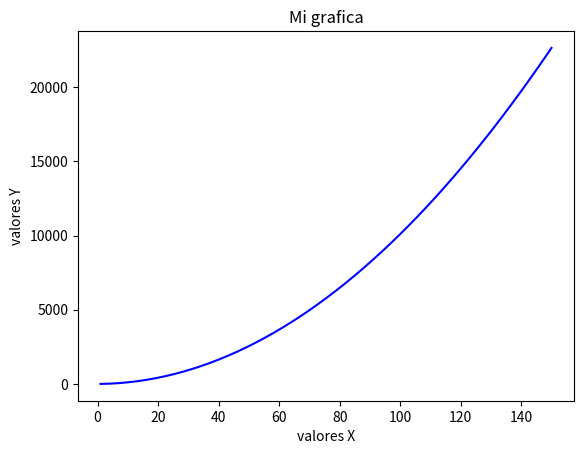
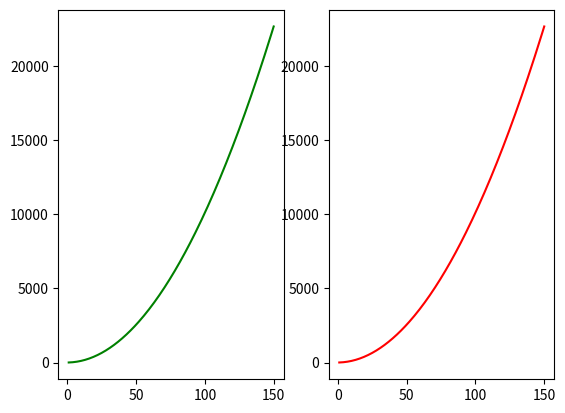

These charts were generated, in order, by the following Python code:
import numpy as np
import pandas as pd
import matplotlib.pyplot as plt

x = np.linspace(1,150,200)
y = x +x **2
print(x)
print(y)
plt.plot(x,y,"blue")
plt.title("Mi grafica")
plt.xlabel("valores X")
plt.ylabel("valores Y")
plt.show()
#subplot
plt.subplot(1,2,1)
plt.plot(x, y, "g")
plt.subplot(1,2,2)
plt.subplot(1,2,2)
plt.plot(x,y,'red')
plt.show()
